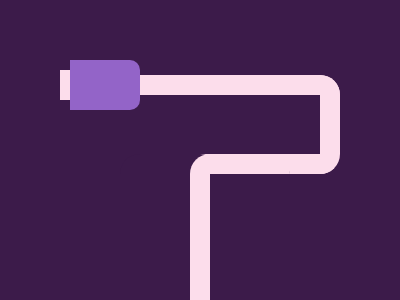

Write the HTML and CSS that draws this image.

<p>
  <a></a>
  <style>
    * {
      background: #3c1b4a;
      color: #fcddeb;
    }
    body {
      margin: 75 60 126 140;
      border: solid;
      border-width: 20 20 20 0;
      border-radius: 0 20px 20px;
    }
    p {
      width: 70;
      height: 50;
      background: #9364c8;
      margin: -35 -70;
      border-radius: 0 10px 10px 0;
      box-shadow: -20px 0 0 -10px;
    }
    a {
      width: 80;
      height: 150;
      position: fixed;
      margin: 94 120;
      border: solid;
      border-width: 20 0 0 20;
      border-radius: 20px;
      box-shadow: -70px 0 #3c1b4a;
    }
  </style>
</p>
